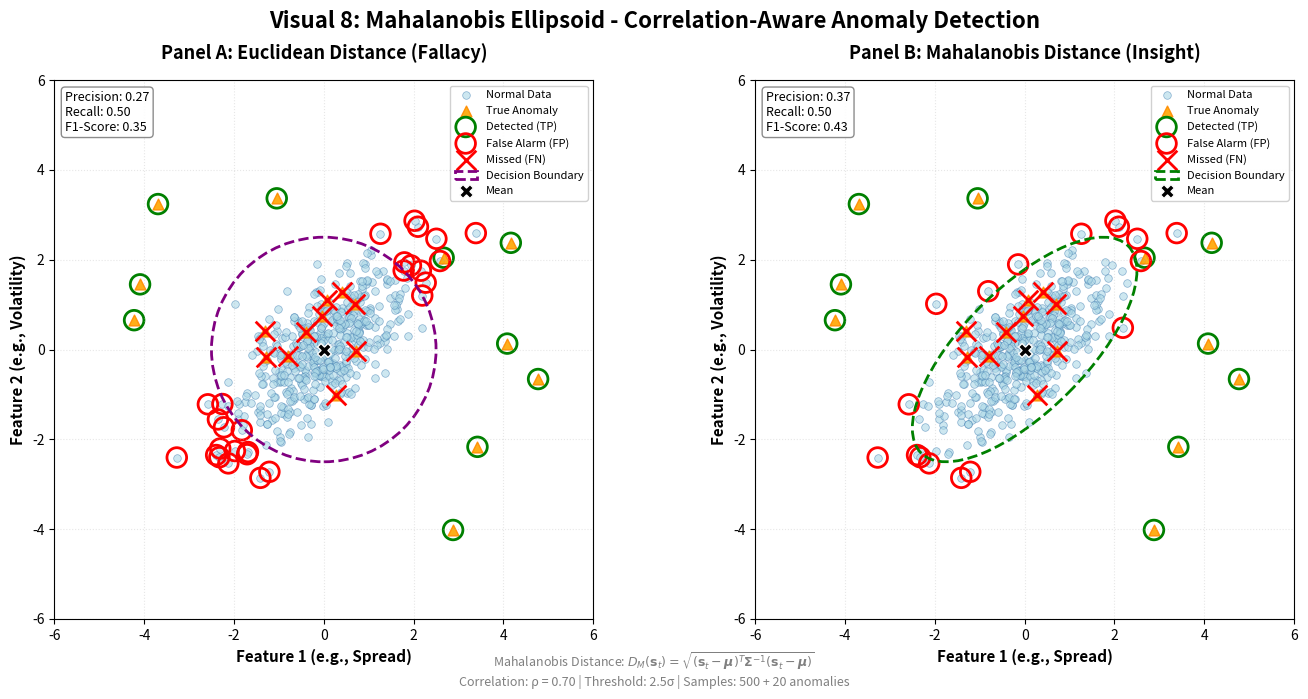

Python code for this plot:
#!/usr/bin/env python3
"""
Visual 8: Mahalanobis Ellipsoid - Correlation-Aware Anomaly Detection

This module implements the Mahalanobis distance visualization for Project JANUS's
Amygdala anomaly detection system, demonstrating why Euclidean distance is
insufficient for financial risk assessment.

Theoretical Foundation:
- Mahalanobis distance accounts for covariance structure between features
- Euclidean distance treats all dimensions equally (fails for correlated data)
- Financial markets exhibit strong feature correlations (spread vs volatility)
- Ellipsoid geometry reveals natural correlation-aligned decision boundaries

Key Insight:
Euclidean distance: "How far in straight line?"
Mahalanobis distance: "How many standard deviations along correlation structure?"

Reference:
Mahalanobis, P. C. (1936). On the generalized distance in statistics.
Proceedings of the National Institute of Sciences of India, 2(1), 49-55.

Author: Project JANUS Visualization Team
License: MIT
"""

import argparse
import warnings
from pathlib import Path
from typing import Optional, Tuple

import matplotlib.pyplot as plt
import numpy as np
from matplotlib.patches import Ellipse
from scipy import linalg
from scipy.stats import chi2

warnings.filterwarnings("ignore")


def generate_correlated_data(
    n_samples: int = 500,
    mean: np.ndarray = np.array([0.0, 0.0]),
    covariance: np.ndarray = np.array([[1.0, 0.7], [0.7, 1.0]]),
    seed: int = 42,
) -> np.ndarray:
    """
    Generate correlated 2D data from multivariate normal distribution.

    Parameters
    ----------
    n_samples : int
        Number of samples to generate
    mean : np.ndarray, shape (2,)
        Mean vector
    covariance : np.ndarray, shape (2, 2)
        Covariance matrix
    seed : int
        Random seed

    Returns
    -------
    data : np.ndarray, shape (n_samples, 2)
        Generated correlated data
    """
    np.random.seed(seed)
    data = np.random.multivariate_normal(mean, covariance, n_samples)
    return data


def inject_anomalies(
    data: np.ndarray, n_anomalies: int = 20, anomaly_type: str = "euclidean_false"
) -> Tuple[np.ndarray, np.ndarray]:
    """
    Inject synthetic anomalies into data.

    Parameters
    ----------
    data : np.ndarray, shape (n_samples, 2)
        Normal data
    n_anomalies : int
        Number of anomalies to inject
    anomaly_type : str
        Type of anomaly: 'euclidean_false', 'true_outlier', 'mixed'

    Returns
    -------
    data_with_anomalies : np.ndarray, shape (n_samples + n_anomalies, 2)
        Data with anomalies
    labels : np.ndarray, shape (n_samples + n_anomalies,)
        0 = normal, 1 = anomaly
    """
    np.random.seed(43)
    anomalies = []

    if anomaly_type == "euclidean_false":
        # Points close to origin in Euclidean sense but violating correlation
        # Example: Low spread + high volatility (unusual combination)
        for _ in range(n_anomalies):
            # Generate points perpendicular to correlation direction
            angle = np.random.uniform(0, 2 * np.pi)
            radius = np.random.uniform(0.5, 1.5)
            # Rotate to be perpendicular to main correlation axis
            x = radius * np.cos(angle + np.pi / 4)
            y = radius * np.sin(angle + np.pi / 4)
            anomalies.append([x, y])

    elif anomaly_type == "true_outlier":
        # Points far from center in all directions
        for _ in range(n_anomalies):
            angle = np.random.uniform(0, 2 * np.pi)
            radius = np.random.uniform(3, 5)
            x = radius * np.cos(angle)
            y = radius * np.sin(angle)
            anomalies.append([x, y])

    else:  # mixed
        # Half euclidean-false, half true outliers
        for i in range(n_anomalies):
            if i < n_anomalies // 2:
                angle = np.random.uniform(0, 2 * np.pi)
                radius = np.random.uniform(0.5, 1.5)
                x = radius * np.cos(angle + np.pi / 4)
                y = radius * np.sin(angle + np.pi / 4)
            else:
                angle = np.random.uniform(0, 2 * np.pi)
                radius = np.random.uniform(3, 5)
                x = radius * np.cos(angle)
                y = radius * np.sin(angle)
            anomalies.append([x, y])

    anomalies = np.array(anomalies)
    data_with_anomalies = np.vstack([data, anomalies])
    labels = np.hstack([np.zeros(len(data)), np.ones(len(anomalies))])

    return data_with_anomalies, labels


def compute_mahalanobis_distance(
    data: np.ndarray, mean: np.ndarray, cov: np.ndarray
) -> np.ndarray:
    """
    Compute Mahalanobis distance for each point.

    Parameters
    ----------
    data : np.ndarray, shape (n_samples, n_features)
        Data points
    mean : np.ndarray, shape (n_features,)
        Distribution mean
    cov : np.ndarray, shape (n_features, n_features)
        Covariance matrix

    Returns
    -------
    distances : np.ndarray, shape (n_samples,)
        Mahalanobis distance for each point
    """
    # Add regularization for numerical stability
    cov_reg = cov + np.eye(cov.shape[0]) * 1e-6

    # Compute inverse covariance
    cov_inv = linalg.inv(cov_reg)

    # Compute distances
    diff = data - mean
    distances = np.sqrt(np.sum(diff @ cov_inv * diff, axis=1))

    return distances


def compute_euclidean_distance(data: np.ndarray, mean: np.ndarray) -> np.ndarray:
    """
    Compute Euclidean distance for each point.

    Parameters
    ----------
    data : np.ndarray, shape (n_samples, n_features)
        Data points
    mean : np.ndarray, shape (n_features,)
        Distribution mean

    Returns
    -------
    distances : np.ndarray, shape (n_samples,)
        Euclidean distance for each point
    """
    diff = data - mean
    distances = np.sqrt(np.sum(diff**2, axis=1))
    return distances


def get_ellipse_params(
    mean: np.ndarray, cov: np.ndarray, n_std: float = 2.0
) -> Tuple[float, float, float]:
    """
    Compute ellipse parameters from covariance matrix.

    Parameters
    ----------
    mean : np.ndarray, shape (2,)
        Ellipse center
    cov : np.ndarray, shape (2, 2)
        Covariance matrix
    n_std : float
        Number of standard deviations (confidence level)

    Returns
    -------
    width : float
        Ellipse width (2 * semi-major axis)
    height : float
        Ellipse height (2 * semi-minor axis)
    angle : float
        Rotation angle in degrees
    """
    # Eigendecomposition
    eigenvalues, eigenvectors = linalg.eigh(cov)

    # Sort by eigenvalue (descending)
    order = eigenvalues.argsort()[::-1]
    eigenvalues = eigenvalues[order]
    eigenvectors = eigenvectors[:, order]

    # Compute ellipse parameters
    angle = np.degrees(np.arctan2(eigenvectors[1, 0], eigenvectors[0, 0]))
    width = 2 * n_std * np.sqrt(eigenvalues[0])
    height = 2 * n_std * np.sqrt(eigenvalues[1])

    return width, height, angle


def plot_comparison(
    ax: plt.Axes,
    data: np.ndarray,
    labels: np.ndarray,
    mean: np.ndarray,
    cov: np.ndarray,
    distance_type: str = "mahalanobis",
    threshold: float = 2.0,
):
    """
    Plot either Euclidean or Mahalanobis distance comparison.

    Parameters
    ----------
    ax : plt.Axes
        Matplotlib axes
    data : np.ndarray
        Data points
    labels : np.ndarray
        True labels (0 = normal, 1 = anomaly)
    mean : np.ndarray
        Distribution mean
    cov : np.ndarray
        Covariance matrix
    distance_type : str
        'euclidean' or 'mahalanobis'
    threshold : float
        Distance threshold for anomaly detection
    """
    # Compute distances
    if distance_type == "mahalanobis":
        distances = compute_mahalanobis_distance(data, mean, cov)
    else:
        distances = compute_euclidean_distance(data, mean)

    # Classify based on threshold
    predicted_anomaly = distances > threshold

    # Plot normal points
    normal_mask = labels == 0
    ax.scatter(
        data[normal_mask, 0],
        data[normal_mask, 1],
        c="lightblue",
        s=30,
        alpha=0.6,
        edgecolors="steelblue",
        linewidths=0.5,
        label="Normal Data",
    )

    # Plot true anomalies
    anomaly_mask = labels == 1
    ax.scatter(
        data[anomaly_mask, 0],
        data[anomaly_mask, 1],
        c="orange",
        s=60,
        marker="^",
        alpha=0.9,
        edgecolors="darkorange",
        linewidths=1,
        label="True Anomaly",
    )

    # Highlight detection results
    # True positives (correctly detected anomalies)
    tp_mask = anomaly_mask & predicted_anomaly
    if tp_mask.any():
        ax.scatter(
            data[tp_mask, 0],
            data[tp_mask, 1],
            s=200,
            facecolors="none",
            edgecolors="green",
            linewidths=2,
            label="Detected (TP)",
        )

    # False positives (normal flagged as anomaly)
    fp_mask = normal_mask & predicted_anomaly
    if fp_mask.any():
        ax.scatter(
            data[fp_mask, 0],
            data[fp_mask, 1],
            s=200,
            facecolors="none",
            edgecolors="red",
            linewidths=2,
            label="False Alarm (FP)",
        )

    # False negatives (anomaly missed)
    fn_mask = anomaly_mask & ~predicted_anomaly
    if fn_mask.any():
        ax.scatter(
            data[fn_mask, 0],
            data[fn_mask, 1],
            s=200,
            marker="x",
            c="red",
            linewidths=2,
            label="Missed (FN)",
        )

    # Plot decision boundary
    if distance_type == "euclidean":
        # Circle
        circle = plt.Circle(
            mean,
            threshold,
            fill=False,
            edgecolor="purple",
            linewidth=2,
            linestyle="--",
            label="Decision Boundary",
        )
        ax.add_patch(circle)
    else:
        # Ellipse
        width, height, angle = get_ellipse_params(mean, cov, n_std=threshold)
        ellipse = Ellipse(
            mean,
            width,
            height,
            angle=angle,
            fill=False,
            edgecolor="green",
            linewidth=2,
            linestyle="--",
            label="Decision Boundary",
        )
        ax.add_patch(ellipse)

    # Plot mean
    ax.scatter(
        mean[0],
        mean[1],
        c="black",
        s=100,
        marker="X",
        edgecolors="white",
        linewidths=1,
        zorder=10,
        label="Mean",
    )

    # Compute metrics
    tp = tp_mask.sum()
    fp = fp_mask.sum()
    fn = fn_mask.sum()
    tn = (normal_mask & ~predicted_anomaly).sum()

    precision = tp / (tp + fp) if (tp + fp) > 0 else 0
    recall = tp / (tp + fn) if (tp + fn) > 0 else 0
    f1 = (
        2 * (precision * recall) / (precision + recall)
        if (precision + recall) > 0
        else 0
    )

    # Title with metrics
    title = f"Panel {'B' if distance_type == 'mahalanobis' else 'A'}: "
    title += f"{distance_type.title()} Distance"
    if distance_type == "euclidean":
        title += " (Fallacy)"
    else:
        title += " (Insight)"

    ax.set_title(title, fontsize=13, fontweight="bold", pad=15)

    # Metrics box
    metrics_text = (
        f"Precision: {precision:.2f}\nRecall: {recall:.2f}\nF1-Score: {f1:.2f}"
    )
    ax.text(
        0.02,
        0.98,
        metrics_text,
        transform=ax.transAxes,
        ha="left",
        va="top",
        fontsize=9,
        bbox=dict(boxstyle="round", facecolor="white", alpha=0.9, edgecolor="gray"),
    )

    # Labels
    ax.set_xlabel("Feature 1 (e.g., Spread)", fontsize=11, fontweight="bold")
    ax.set_ylabel("Feature 2 (e.g., Volatility)", fontsize=11, fontweight="bold")
    ax.grid(True, alpha=0.3, linestyle=":")
    ax.set_aspect("equal", adjustable="box")
    ax.legend(loc="upper right", fontsize=8, framealpha=0.9)

    # Set consistent axis limits
    ax.set_xlim(-6, 6)
    ax.set_ylim(-6, 6)


def visualize_mahalanobis_ellipsoid(
    n_samples: int = 500,
    n_anomalies: int = 20,
    correlation: float = 0.7,
    threshold: float = 2.5,
    save_path: Optional[Path] = None,
    dpi: int = 300,
) -> plt.Figure:
    """
    Create complete Mahalanobis ellipsoid visualization (V8).

    Parameters
    ----------
    n_samples : int
        Number of normal samples
    n_anomalies : int
        Number of anomalies to inject
    correlation : float
        Correlation coefficient between features
    threshold : float
        Distance threshold (in standard deviations)
    save_path : Path, optional
        Output path for PNG
    dpi : int
        Resolution for saved figure

    Returns
    -------
    fig : matplotlib.Figure
        The complete figure
    """
    # Generate correlated data
    mean = np.array([0.0, 0.0])
    cov = np.array([[1.0, correlation], [correlation, 1.0]])

    data = generate_correlated_data(n_samples, mean, cov)

    # Inject anomalies
    data_with_anomalies, labels = inject_anomalies(data, n_anomalies, "mixed")

    # Create figure
    fig = plt.figure(figsize=(16, 7))
    gs = fig.add_gridspec(1, 2, wspace=0.3)

    ax_euclidean = fig.add_subplot(gs[0, 0])
    ax_mahalanobis = fig.add_subplot(gs[0, 1])

    # Panel A: Euclidean distance
    plot_comparison(
        ax_euclidean,
        data_with_anomalies,
        labels,
        mean,
        cov,
        distance_type="euclidean",
        threshold=threshold,
    )

    # Panel B: Mahalanobis distance
    plot_comparison(
        ax_mahalanobis,
        data_with_anomalies,
        labels,
        mean,
        cov,
        distance_type="mahalanobis",
        threshold=threshold,
    )

    # Overall title
    fig.suptitle(
        "Visual 8: Mahalanobis Ellipsoid - Correlation-Aware Anomaly Detection",
        fontsize=16,
        fontweight="bold",
        y=0.98,
    )

    # Formula annotation
    formula_text = (
        f"Mahalanobis Distance: $D_M(\\mathbf{{s}}_t) = \\sqrt{{(\\mathbf{{s}}_t - \\boldsymbol{{\\mu}})^T \\boldsymbol{{\\Sigma}}^{{-1}} (\\mathbf{{s}}_t - \\boldsymbol{{\\mu}})}}$\n"
        f"Correlation: ρ = {correlation:.2f} | Threshold: {threshold:.1f}σ | Samples: {n_samples} + {n_anomalies} anomalies"
    )
    fig.text(
        0.5,
        0.01,
        formula_text,
        ha="center",
        va="bottom",
        fontsize=9,
        style="italic",
        color="gray",
    )

    if save_path:
        save_path.parent.mkdir(parents=True, exist_ok=True)
        fig.savefig(save_path, dpi=dpi, bbox_inches="tight", facecolor="white")
        print(f"✓ Saved: {save_path}")

    return fig


def main():
    """Main execution function with CLI."""
    parser = argparse.ArgumentParser(
        description="Visual 8: Mahalanobis Ellipsoid Anomaly Detection",
        formatter_class=argparse.RawDescriptionHelpFormatter,
        epilog="""
Examples:
  python visual_8_mahalanobis.py --show
  python visual_8_mahalanobis.py --save-all --output-dir ../outputs
  python visual_8_mahalanobis.py --correlation 0.9 --threshold 3.0 --show
        """,
    )

    parser.add_argument(
        "--show", action="store_true", help="Display figure interactively"
    )
    parser.add_argument(
        "--save-all", action="store_true", help="Save all output figures"
    )
    parser.add_argument(
        "--output-dir",
        type=Path,
        default=Path("../outputs"),
        help="Output directory for saved figures",
    )
    parser.add_argument(
        "--samples", type=int, default=500, help="Number of normal samples"
    )
    parser.add_argument(
        "--anomalies", type=int, default=20, help="Number of anomalies to inject"
    )
    parser.add_argument(
        "--correlation",
        type=float,
        default=0.7,
        help="Correlation coefficient (0-1)",
    )
    parser.add_argument(
        "--threshold",
        type=float,
        default=2.5,
        help="Detection threshold (standard deviations)",
    )
    parser.add_argument(
        "--dpi", type=int, default=300, help="Resolution for saved figures"
    )

    args = parser.parse_args()

    print("=" * 70)
    print("Visual 8: Mahalanobis Ellipsoid - Correlation-Aware Anomaly Detection")
    print("=" * 70)
    print(f"\nConfiguration:")
    print(f"  Normal samples: {args.samples}")
    print(f"  Anomalies: {args.anomalies}")
    print(f"  Correlation: {args.correlation:.2f}")
    print(f"  Threshold: {args.threshold:.1f}σ")

    # Create visualization
    print(f"\n[1/1] Creating Mahalanobis vs Euclidean comparison...")

    save_path = None
    if args.save_all:
        save_path = args.output_dir / "visual_8_mahalanobis.png"

    fig = visualize_mahalanobis_ellipsoid(
        n_samples=args.samples,
        n_anomalies=args.anomalies,
        correlation=args.correlation,
        threshold=args.threshold,
        save_path=save_path,
        dpi=args.dpi,
    )

    print(f"\n{'=' * 70}")
    print("✓ Visualization complete!")
    print(f"{'=' * 70}")

    if args.save_all:
        print(f"\nOutput saved to: {args.output_dir}/")

    print("\nInterpretation:")
    print("  • Panel A (Euclidean): Circular boundary ignores correlation")
    print("  • Panel B (Mahalanobis): Ellipse aligns with data structure")
    print("  • Green circles: True positives (correctly detected)")
    print("  • Red circles: False positives (false alarms)")
    print("  • Red X: False negatives (missed anomalies)")
    print("\nKey Insight:")
    print("  Mahalanobis distance understands that widening spread during")
    print("  high volatility is NORMAL, but widening spread during low")
    print("  volatility is a CRISIS signal. Euclidean distance cannot.")

    if args.show:
        plt.show()
    else:
        plt.close(fig)


if __name__ == "__main__":
    main()
